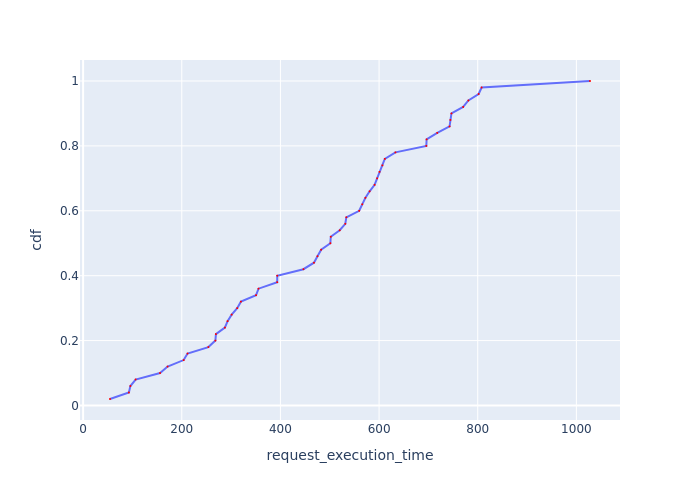

The table this chart was drawn from, first rows:
Request Id, request_execution_time, cdf
0_0, 54.51, 0.02
0_4, 92.82, 0.04
0_8, 95.81, 0.06
0_2, 106.4, 0.08
0_14, 156, 0.1
0_3, 171.2, 0.12
0_9, 203.8, 0.14
0_47, 211.7, 0.16
0_42, 254, 0.18
0_6, 268.2, 0.2
0_7, 269.3, 0.22
0_25, 287.4, 0.24
0_1, 292.9, 0.26
0_34, 301.1, 0.28
0_39, 312.4, 0.3
0_36, 319.9, 0.32
0_5, 350.6, 0.34
0_41, 355.6, 0.36
0_20, 393.5, 0.38
0_17, 393.6, 0.4
0_24, 446.6, 0.42
0_28, 468, 0.44
0_45, 475.1, 0.46
0_33, 482.6, 0.48
0_23, 501.2, 0.5
0_44, 502.1, 0.52
0_26, 520.2, 0.54
0_12, 531.5, 0.56
0_18, 533.6, 0.58
0_21, 559.7, 0.6
0_40, 565.9, 0.62
0_48, 572.3, 0.64
0_27, 580.9, 0.66
0_46, 590.9, 0.68
0_38, 596.1, 0.7
0_43, 600.8, 0.72
0_30, 606.7, 0.74
0_29, 611.6, 0.76
0_11, 633.1, 0.78
0_32, 695.8, 0.8
0_10, 696.3, 0.82
0_15, 717.9, 0.84
0_37, 742.9, 0.86
0_35, 744.6, 0.88
0_31, 746.7, 0.9
0_49, 770.4, 0.92
0_13, 781, 0.94
0_19, 801.8, 0.96
0_22, 807.9, 0.98
0_16, 1028, 1.0
